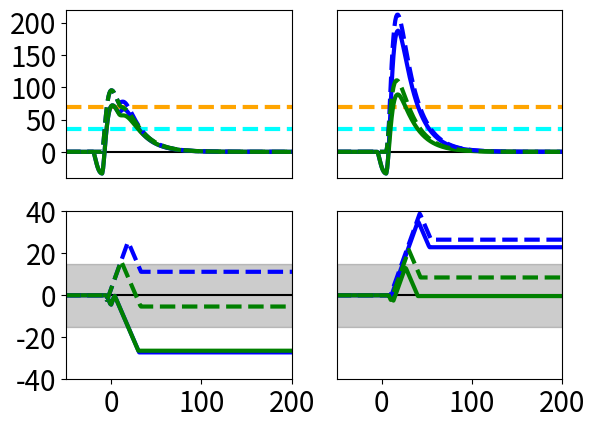

This chart was generated by the following Python code:
# This is a python simulation code for the schaffercollateral synapse model presented in Figure 2D.
# See the associated README file(http://github.com/nhiratani/hstdp) for the details.

from math import *
import numpy as np
import matplotlib.pyplot as plt

#PARAMETERS
dt = 0.1 #time step[ms]
N = 2

#decay time constants
tauc = 18.0
taum = 3.0
tauN = 15.0
tauA = 3.0
tauBP = 3.0
tauG = 3.0
tauE = 6.0

adelay = 7.5# axonal delay
postdelay = 10.0# pre-post delay
Edelay = 1.0# inhibitory delay

alphaN = 1.0# voltage dependence factor of NMDA receptor
alphaV = 2.0# voltage dependence factor of VDCC
gammaA = 1.0# AMPA coefficient
gammaN = 0.20# NMDA coefficient
gammaBP = 8.5# Backprop coefficient
gammaG = 3.0# Inhibitory heterosynaptic effect
gammaE = 1.0# Excitatory heterosynaptic effect

thetap = 70# threshold for LTP
thetad = 35# threshold for LTD
Cp = 2.2# amplitude of LTP
Cd = 1.0# amplitude of LTD

def rk(xtmp,tautmp): #exponential decay
    kx1 = -xtmp/tautmp
    x1 = xtmp + kx1*0.5*dt

    kx2 = -x1/tautmp
    x2 = xtmp + kx2*0.5*dt

    kx3 = -x2/tautmp
    x3 = xtmp + kx3*dt

    kx4 = -x3/tautmp
    x4 = xtmp + dt*(kx1 + 2.0*kx2 + 2.0*kx3 + kx4)/6.0

    return x4

def gN(utmp): #voltage dependence of NMDA receptor
    return alphaN*utmp

def gV(utmp): #voltage dependence of VDCC
    return alphaV*utmp

def rk_cu(ctmp,utmp,xA,xN,xBP,xG,xE): #update calcium concentration c and membrane potential u
    kc1 = -ctmp/tauc + gN(utmp)*xN + gV(utmp)
    ku1 = -utmp/taum + gammaA*xA + gammaN*gN(utmp)*xN + gammaBP*xBP - gammaG*xG + gammaE*xE
    c1 = ctmp + kc1*0.5*dt
    u1 = utmp + ku1*0.5*dt

    kc2 = -c1/tauc + gN(u1)*xN + gV(u1)
    ku2 = -u1/taum + gammaA*xA + gammaN*gN(u1)*xN + gammaBP*xBP - gammaG*xG + gammaE*xE
    c2 = ctmp + kc2*0.5*dt
    u2 = utmp + ku2*0.5*dt

    kc3 = -c2/tauc + gN(u2)*xN + gV(u2)
    ku3 = -u2/taum + gammaA*xA + gammaN*gN(u2)*xN + gammaBP*xBP - gammaG*xG + gammaE*xE
    c3 = ctmp + kc3*dt
    u3 = utmp + ku3*dt

    kc4 = -c3/tauc + gN(u3)*xN + gV(u3)
    ku4 = -u3/taum + gammaA*xA + gammaN*gN(u3)*xN + gammaBP*xBP - gammaG*xG + gammaE*xE
    c4 = ctmp + dt*(kc1 + 2.0*kc2 + 2.0*kc3 + kc4)/6.0
    u4 = utmp + dt*(ku1 + 2.0*ku2 + 2.0*ku3 + ku4)/6.0

    return c4,u4

Ts = np.arange(0,500.0,dt)

sptpres = []
for i in range(N):
    sptpres.append(-500.0)
    if i == 0:
        sptpres[i] = 100.0 + adelay
sptposts = [90,105]
dts = []
for sidx in range(len(sptposts)):
    sptpost = sptposts[sidx]
    dts.append(sptpost - (sptpres[0]-adelay))

#GRAPH SETTING
clrs = ['b','g']

ax1 = plt.subplot(2,2,1)
ax1.axhline(0.0,color='k')
ax1.axhline(thetad,linewidth=3.0,ls='--',color='cyan')
ax1.axhline(thetap,linewidth=3.0,ls='--',color='orange')
ax3 = plt.subplot(2,2,3)
ax3.axhline(0.0,color='k')
ax3.axhspan(-15.0,15.0,color='k',alpha=0.2)

ax2 = plt.subplot(2,2,2)
ax2.axhline(0.0,color='k')
ax2.axhline(thetad,linewidth=3.0,ls='--',color='cyan')
ax2.axhline(thetap,linewidth=3.0,ls='--',color='orange')
ax4 = plt.subplot(2,2,4)
ax4.axhline(0.0,color='k')
ax4.axhspan(-15.0,15.0,color='k',alpha=0.2)

#SIMULATION
for gidx in [0,1]:
    for sidx in range(len(sptposts)):
        sptpost = sptposts[sidx]
        sptinh = sptpost - postdelay

        ts = []; Cs = []; Ys = []
        for i in range(N):
            Cs.append([]); Ys.append([])
        c = [] #calcium concentration
        u = [] #membrane potential
        y = [] #interim weight
        xA = [] #inputs through AMPA receptor 
        xN = [] #inputs through NMDA receptor
        xBP = [] #Back-propagation
        xG = [] #inhibitory heterosynaptic input
        xE = [] #excitatory heterosynaptic input
        for i in range(N):
            c.append(0.0); u.append(0.0); y.append(0.0)
            xA.append(0.0); xN.append(0.0); xBP.append(0.0)
            xG.append(0.0); xE.append(0.0)
        
        for t in Ts:
            for i in range(N):
                if abs(t - sptpres[i]) < 0.5*dt:
                    xA[i] += 1.0; xN[i] += 1.0
                xA[i] = rk(xA[i],tauA); xN[i] = rk(xN[i],tauN)
                if abs(t - sptpost) < 0.5*dt:
                    xBP[i] += 1.0
                xBP[i] = rk(xBP[i],tauBP)

                if gidx == 0:
                    if abs(t - sptinh) < 0.5*dt:
                        xG[i] += 1.0
                    xG[i] = rk(xG[i],tauG)
                else:
                    xG[i] = 0.0

                for j in range(N):
                    if i != j:
                        if abs(t - sptpres[j] - Edelay) < 0.5*dt:
                            xE[i] += 1.0
                xE[i] = rk(xE[i],tauE)

                c[i],u[i] = rk_cu(c[i],u[i],xA[i],xN[i],xBP[i],xG[i],xE[i])
                if int(floor(t/dt))%10 == 0:
                    Cs[i].append(c[i])
                    Ys[i].append(y[i])
                    if i == 0:
                        ts.append( t - 100.0 )
                if c[i] > thetap:
                    y[i] += Cp*dt
                if c[i] > thetad:
                    y[i] -= Cd*dt

        if gidx == 0:
            if sidx == 0:
                for i in range(N):
                    ax1.plot(ts,Cs[i],color=clrs[i],linewidth=3.0)
                    ax3.plot(ts,Ys[i],color=clrs[i],linewidth=3.0)
            else:
                for i in range(N):
                    ax2.plot(ts,Cs[i],color=clrs[i],linewidth=3.0)
                    ax4.plot(ts,Ys[i],color=clrs[i],linewidth=3.0)
        else:
            if sidx == 0:
                for i in range(N):
                    ax1.plot(ts,Cs[i],color=clrs[i],ls='--',linewidth=3.0)
                    ax3.plot(ts,Ys[i],color=clrs[i],ls='--',linewidth=3.0)
            else:
                for i in range(N):
                    ax2.plot(ts,Cs[i],color=clrs[i],ls='--',linewidth=3.0)
                    ax4.plot(ts,Ys[i],color=clrs[i],ls='--',linewidth=3.0)

#GRAPH DRAWING
ax1.set_xlim(-50,200)
ax1.set_ylim(-40,220)
ax1.set_xticks([])
ax1.set_yticks([0,50,100,150,200])
ax1.tick_params(labelsize=20)

ax2.set_xlim(-50,200)
ax2.set_ylim(-40,220)
ax2.set_xticks([])
ax2.set_yticks([])

ax3.set_xlim(-50,200)
ax3.set_ylim(-40,40)
ax3.set_xticks([0,100,200])
ax3.set_yticks([-40,-20,0,20,40])
ax3.tick_params(labelsize=20)

ax4.set_xlim(-50,200)
ax4.set_ylim(-40,40)
ax4.set_xticks([0,100,200])
ax4.set_yticks([])
ax4.tick_params(labelsize=20)
plt.show()
